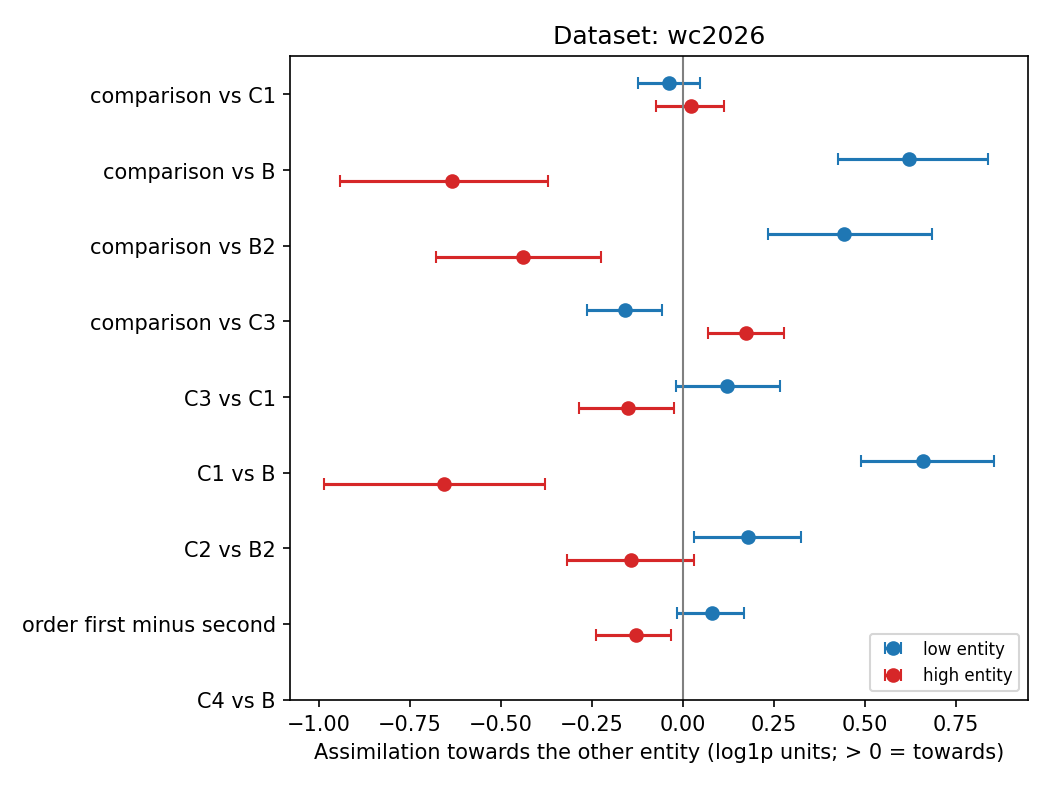

Values plotted in this chart, from the file beside it:
dataset, contrast, low_mean, low_ci_lo, low_ci_hi, low_g, low_pairs, high_mean, high_ci_lo, high_ci_hi, high_g, high_pairs, pattern, asym_low_minus_high, asym_ci_lo, asym_ci_hi
wc2026, comparison_vs_C1, -0.0385, -0.1229, 0.04623, -0.1649, 27, 0.02253, -0.07279, 0.1122, 0.08878, 27, no reliable effect, -0.06103, -0.2054, 0.1076
wc2026, comparison_vs_B, 0.6219, 0.4267, 0.8371, 1.087, 27, -0.6332, -0.9414, -0.3717, -0.7806, 27, high entity moves away, 1.255, 0.8859, 1.643
wc2026, comparison_vs_B2, 0.4429, 0.2329, 0.6836, 0.6885, 27, -0.4387, -0.6793, -0.2258, -0.6762, 27, high entity moves away, 0.8816, 0.5196, 1.261
wc2026, comparison_vs_C3, -0.1592, -0.2634, -0.05807, -0.5632, 27, 0.1746, 0.06999, 0.2782, 0.6155, 27, low entity moves away, -0.3338, -0.5127, -0.1639
wc2026, C3_vs_C1, 0.1207, -0.01962, 0.2681, 0.3001, 27, -0.1521, -0.2849, -0.02437, -0.4168, 27, high entity moves away, 0.2727, 0.0177, 0.5364
wc2026, C1_vs_B, 0.6604, 0.4881, 0.8549, 1.307, 27, -0.6558, -0.9866, -0.3795, -0.7635, 27, high entity moves away, 1.316, 0.967, 1.728
wc2026, C2_vs_B2, 0.1794, 0.02928, 0.3232, 0.4472, 27, -0.142, -0.318, 0.03047, -0.2927, 27, low entity only, 0.3214, 0.09197, 0.534
wc2026, order_first_minus_second, 0.08093, -0.01671, 0.1692, 0.3196, 27, -0.1296, -0.2381, -0.03255, -0.4698, 27, high entity moves away, 0.2106, 0.07226, 0.3362
wc2026, C4_vs_B, , , , , 0, , , , , 0, not enough data, , , 
